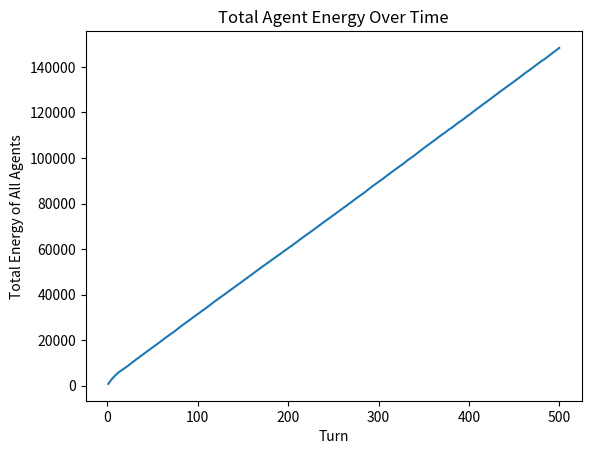

This chart was generated by the following Python code:
import random
import csv
import matplotlib.pyplot as plt

# ------------------------
# TASK 1: Simulation Setup
# ------------------------

GRID_SIZE = 20
NUM_AGENTS = 20
INITIAL_ENERGY = 10
SIGHT_RANGE = 3
TURNS = 500

# Initialize capacity and sugar arrays
capacity = [[x + y for y in range(GRID_SIZE)] for x in range(GRID_SIZE)]
sugar = [[capacity[x][y] for y in range(GRID_SIZE)] for x in range(GRID_SIZE)]

# Set up agents as dictionaries
agents = []

# Wrap-around function
def wrap(n):
    return n % GRID_SIZE

# Place agents at random distinct locations
all_positions = [(x, y) for x in range(GRID_SIZE) for y in range(GRID_SIZE)]
random.shuffle(all_positions)
for _ in range(NUM_AGENTS):
    x, y = all_positions.pop()
    agents.append({"x": x, "y": y, "energy": INITIAL_ENERGY, "sight": SIGHT_RANGE})

def sugar_growth_phase():
    for x in range(GRID_SIZE):
        for y in range(GRID_SIZE):
            if sugar[x][y] < capacity[x][y]:
                sugar[x][y] += 1

def visible_cells(agent):
    # Cells visible to the agent: itself and up to 'sight' steps in the four directions
    x, y = agent["x"], agent["y"]
    cells = [(x, y)]
    # Up
    for i in range(1, agent["sight"] + 1):
        cells.append((x, wrap(y - i)))
    # Down
    for i in range(1, agent["sight"] + 1):
        cells.append((x, wrap(y + i)))
    # Left
    for i in range(1, agent["sight"] + 1):
        cells.append((wrap(x - i), y))
    # Right
    for i in range(1, agent["sight"] + 1):
        cells.append((wrap(x + i), y))
    return cells

def agent_movement_phase():
    random.shuffle(agents)
    occupied = {(a["x"], a["y"]) for a in agents}

    for agent in agents:
        vis_cells = visible_cells(agent)

        # Agent can’t move into a cell with another agent, except its own cell
        free_cells = []
        for (cx, cy) in vis_cells:
            if (cx, cy) == (agent["x"], agent["y"]) or (cx, cy) not in occupied:
                free_cells.append((cx, cy))

        # Choose the cell with the max sugar
        max_sug = max(sugar[cx][cy] for cx, cy in free_cells)
        candidates = [(cx, cy) for (cx, cy) in free_cells if sugar[cx][cy] == max_sug]
        chosen = random.choice(candidates)

        # Move agent
        old_pos = (agent["x"], agent["y"])
        occupied.remove(old_pos)
        occupied.add(chosen)
        agent["x"], agent["y"] = chosen[0], chosen[1]

        # Consume sugar
        agent["energy"] += sugar[chosen[0]][chosen[1]]
        sugar[chosen[0]][chosen[1]] = 0

def consumption_phase():
    survivors = []
    for agent in agents:
        agent["energy"] -= 1
        if agent["energy"] > 0:
            survivors.append(agent)
    return survivors

# ------------------------
# TASK 2: Data Collection
# ------------------------

# CSV files:
# 1. total_energy.csv: total energy per turn
# 2. agent_positions.csv: agent positions at turns 1, 50, 500
# 3. sugar_levels.csv: sugar values at turns 1, 50, 500

total_energy_file = open('total_energy.csv', 'w', newline='')
total_energy_writer = csv.writer(total_energy_file)
total_energy_writer.writerow(["turn", "total_energy"])

agent_positions_file = open('agent_positions.csv', 'w', newline='')
agent_positions_writer = csv.writer(agent_positions_file)
agent_positions_writer.writerow(["turn", "agent_id", "x", "y", "energy"])

sugar_levels_file = open('sugar_levels.csv', 'w', newline='')
sugar_levels_writer = csv.writer(sugar_levels_file)

def record_agent_positions(turn):
    for i, a in enumerate(agents):
        agent_positions_writer.writerow([turn, i, a["x"], a["y"], a["energy"]])

def record_sugar_levels(turn):
    for y in range(GRID_SIZE):
        row_data = [turn]
        for x in range(GRID_SIZE):
            row_data.append(sugar[x][y])
        sugar_levels_writer.writerow(row_data)

# Run the simulation
for turn in range(1, TURNS + 1):
    sugar_growth_phase()
    agent_movement_phase()
    agents = consumption_phase()

    # Record total energy every turn
    total_energy = sum(a["energy"] for a in agents)
    total_energy_writer.writerow([turn, total_energy])

    # Record agent positions and sugar levels at specified turns
    if turn in [1, 50, 500]:
        record_agent_positions(turn)
        record_sugar_levels(turn)

total_energy_file.close()
agent_positions_file.close()
sugar_levels_file.close()

# Example: Reading back total energy and plotting
turns = []
energies = []
with open('total_energy.csv', 'r') as f:
    reader = csv.reader(f)
    next(reader)  # skip header
    for row in reader:
        turns.append(int(row[0]))
        energies.append(int(row[1]))

plt.figure()
plt.plot(turns, energies, linestyle='-')
plt.xlabel("Turn")
plt.ylabel("Total Energy of All Agents")
plt.title("Total Agent Energy Over Time")
plt.show()
